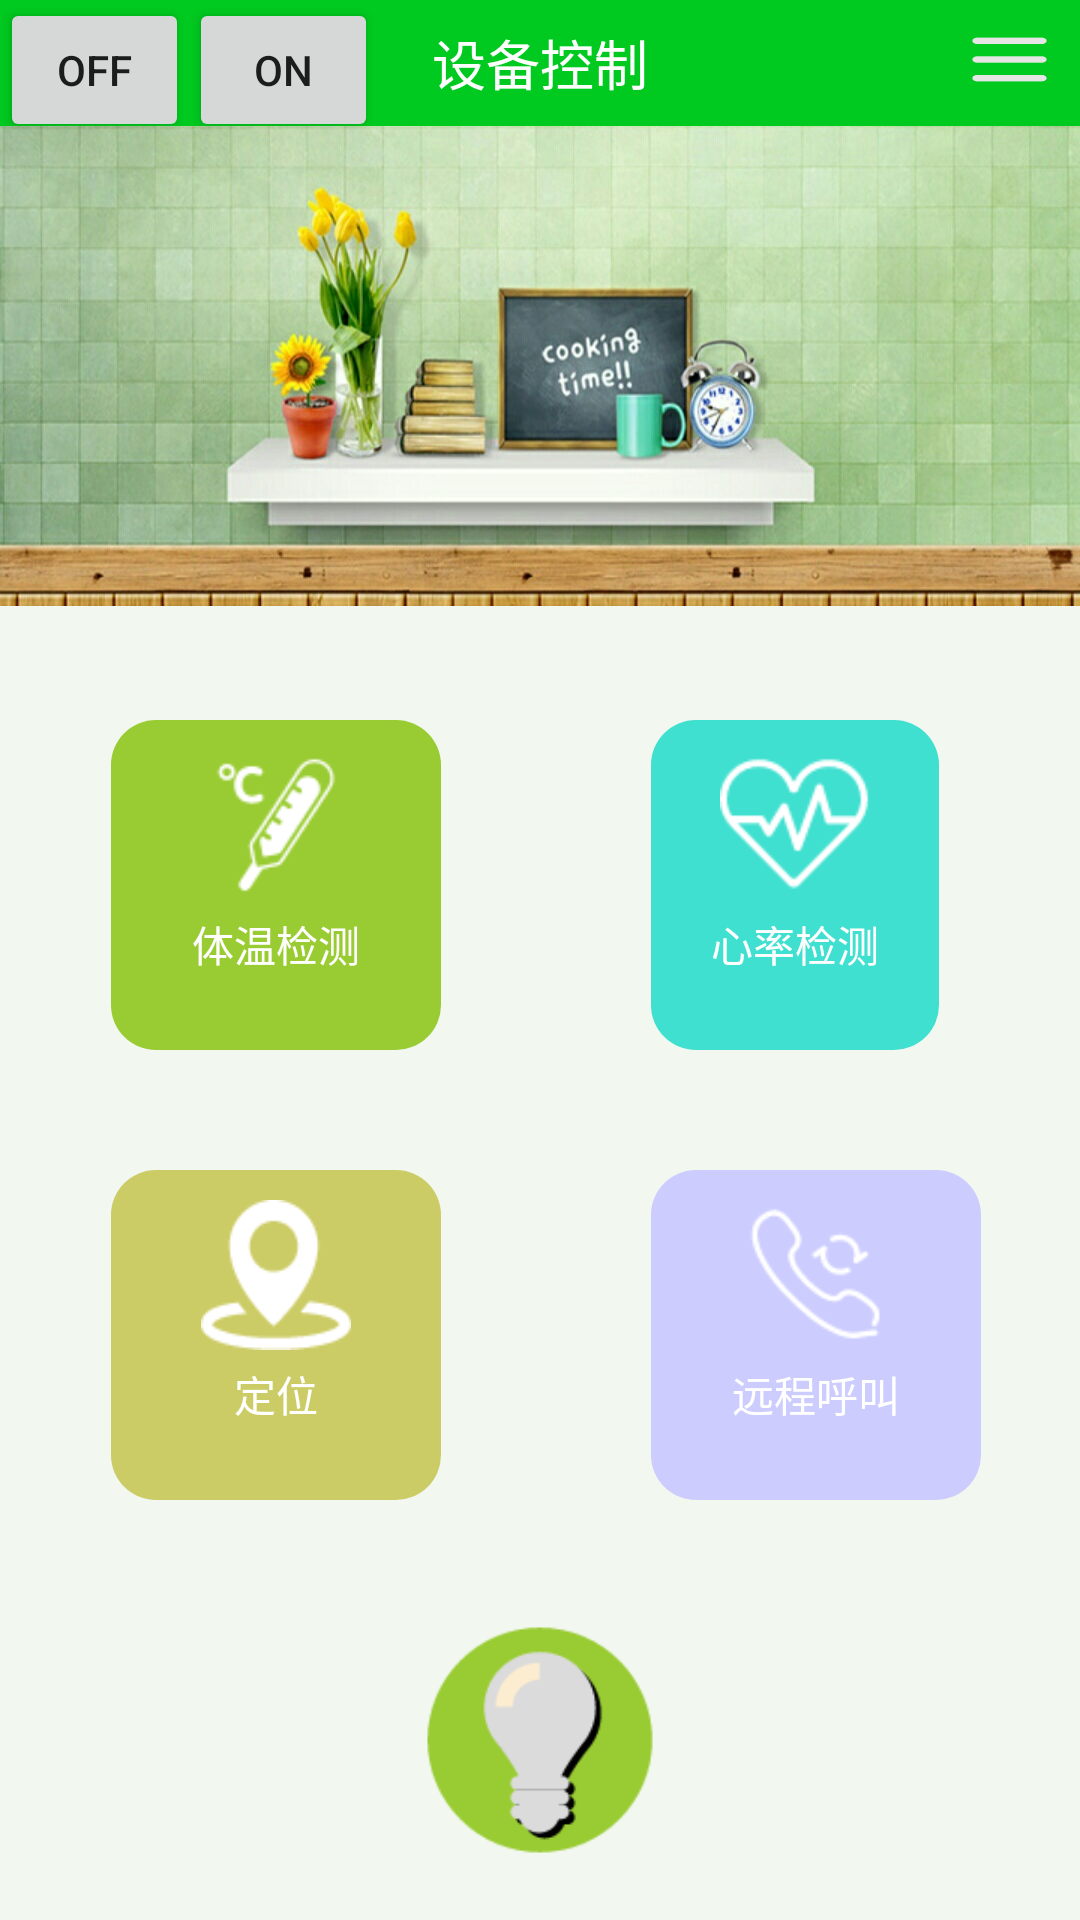

The Android layout XML behind this screen, and the referenced resources:
<!-- AndroidManifest.xml: application theme Theme.AppCompat.Light.NoActionBar -->
<!-- res/layout/activity_main.xml -->
<?xml version="1.0" encoding="utf-8"?>
<RelativeLayout xmlns:android="http://schemas.android.com/apk/res/android"
    xmlns:tools="http://schemas.android.com/tools"
    android:layout_width="match_parent"
    android:layout_height="match_parent"
    android:background="#f2f7f0"
    tools:context="efan.com.bluetooh_shouzhang.MainActivity">


    <ImageView
        android:id="@+id/imageView"
        android:layout_width="match_parent"
        android:layout_height="160dp"
        android:layout_alignParentTop="true"
        android:layout_marginTop="42dp"
        android:background="@mipmap/topone" />

    <TextView
        android:id="@+id/textView"
        android:layout_width="match_parent"
        android:layout_height="42dp"
        android:layout_alignParentStart="true"
        android:layout_alignParentTop="true"
        android:background="#00c91f"
        android:gravity="center"
        android:text="设备控制"
        android:textColor="#ffffff"
        android:textSize="18dp" />

    <RelativeLayout
        android:id="@+id/tiwen"
        android:layout_width="110dp"
        android:layout_height="110dp"
        android:layout_alignParentStart="true"
        android:layout_alignTop="@+id/xinlv"
        android:layout_marginLeft="47dp"
        android:layout_marginStart="37dp"
        android:background="@drawable/shape">

        <ImageView

            android:layout_width="50dp"
            android:layout_height="50dp"
            android:layout_alignParentTop="true"
            android:layout_centerHorizontal="true"
            android:layout_centerVertical="true"
            android:layout_marginTop="10dp"
            android:src="@mipmap/tiwen" />

        <TextView

            android:layout_width="wrap_content"
            android:layout_height="wrap_content"
            android:layout_alignParentBottom="true"
            android:layout_centerHorizontal="true"
            android:layout_marginBottom="25dp"
            android:text="体温检测"
            android:textColor="#ffffff" />
    </RelativeLayout>

    <RelativeLayout
        android:id="@+id/xinlv"
        android:layout_width="110dp"
        android:layout_height="110dp"
        android:layout_alignStart="@+id/hujiao"
        android:layout_below="@+id/imageView"
        android:layout_marginRight="47dp"
        android:layout_marginTop="38dp"
        android:background="@drawable/shape_two">

        <ImageView
            android:layout_width="50dp"
            android:layout_height="50dp"
            android:layout_alignParentTop="true"
            android:layout_centerHorizontal="true"
            android:layout_centerVertical="true"
            android:layout_marginTop="10dp"
            android:background="@mipmap/xinlv" />

        <TextView

            android:layout_width="wrap_content"
            android:layout_height="wrap_content"
            android:layout_alignParentBottom="true"
            android:layout_centerHorizontal="true"
            android:layout_marginBottom="25dp"
            android:text="心率检测"
            android:textColor="#ffffff" />
    </RelativeLayout>

    <RelativeLayout
        android:id="@+id/dingwei"
        android:layout_width="110dp"
        android:layout_height="110dp"
        android:layout_alignParentStart="true"
        android:layout_alignParentTop="true"
        android:layout_marginLeft="47dp"
        android:layout_marginStart="37dp"
        android:layout_marginTop="390dp"
        android:background="@drawable/shape_three">

        <ImageView
            android:layout_width="50dp"
            android:layout_height="50dp"
            android:layout_alignParentTop="true"
            android:layout_centerHorizontal="true"
            android:layout_centerVertical="true"
            android:layout_marginTop="10dp"
            android:background="@mipmap/dingwei" />

        <TextView

            android:layout_width="wrap_content"
            android:layout_height="wrap_content"
            android:layout_alignParentBottom="true"
            android:layout_centerHorizontal="true"
            android:layout_marginBottom="25dp"
            android:text="定位"
            android:textColor="#ffffff" />
    </RelativeLayout>

    <RelativeLayout
        android:id="@+id/hujiao"
        android:layout_width="110dp"
        android:layout_height="110dp"
        android:layout_alignParentEnd="true"
        android:layout_marginEnd="33dp"
        android:layout_marginRight="47dp"
        android:layout_marginTop="390dp"
        android:background="@drawable/shape_four">

        <ImageView
            android:layout_width="50dp"
            android:layout_height="50dp"
            android:layout_alignParentTop="true"
            android:layout_centerHorizontal="true"
            android:layout_centerVertical="true"
            android:layout_marginTop="10dp"
            android:background="@mipmap/hujiao" />

        <TextView

            android:layout_width="wrap_content"
            android:layout_height="wrap_content"
            android:layout_alignParentBottom="true"
            android:layout_centerHorizontal="true"
            android:layout_marginBottom="25dp"
            android:text="远程呼叫"
            android:textColor="#ffffff" />
    </RelativeLayout>

    <ImageView
        android:id="@+id/deng"
        android:layout_width="80dp"
        android:layout_height="80dp"
        android:layout_alignParentBottom="true"
        android:layout_centerHorizontal="true"
        android:layout_marginBottom="20dp"
        android:background="@mipmap/normal"
        android:onClick="Do" />

    <RelativeLayout
        android:id="@+id/moni"
        android:layout_width="wrap_content"
        android:layout_height="wrap_content"
        android:layout_alignBaseline="@+id/textView"
        android:layout_alignBottom="@+id/textView"
        android:layout_alignParentStart="true">

        <Button
            android:id="@+id/off"
            android:layout_width="63dp"
            android:layout_height="wrap_content"
            android:layout_alignParentStart="true"

            android:text="OFF" />

        <Button
            android:id="@+id/button_send"
            android:layout_width="63dp"
            android:layout_height="wrap_content"
            android:layout_toEndOf="@id/off"
            android:text="ON" />

        <Button
            android:id="@+id/button_clean"
            android:layout_width="79dp"
            android:layout_height="wrap_content"
            android:layout_alignParentStart="true"
            android:layout_below="@+id/off"
            android:onClick="onMyButtonClick"
            android:text="@string/button_clean"
            android:visibility="gone" />

        <Button
            android:id="@+id/button_break"
            android:layout_width="31dp"
            android:layout_height="21dp"
            android:layout_alignParentRight="true"
            android:layout_marginRight="8dp"
            android:layout_marginTop="10dp"
            android:background="@mipmap/menu"
            android:onClick="onMyButtonClick" />

        <Button
            android:id="@+id/button_full_screen"
            android:layout_width="79dp"
            android:layout_height="wrap_content"
            android:layout_alignParentStart="true"
            android:layout_below="@+id/button_break"
            android:onClick="onMyButtonClick"
            android:text="@string/button_full_screen"
            android:visibility="gone" />

        <CheckBox
            android:id="@+id/radioMale"
            android:layout_width="wrap_content"
            android:layout_height="wrap_content"
            android:text="@string/radioMale"
            android:visibility="gone" />

        <CheckBox
            android:id="@+id/checkBox_sixteen"
            android:layout_width="wrap_content"
            android:layout_height="wrap_content"
            android:text="@string/checkBox_sixteen"
            android:visibility="gone" />

        <EditText
            android:id="@+id/editText1"
            android:layout_width="200dp"
            android:layout_height="240dp"
            android:layout_alignParentBottom="true"


            android:layout_alignParentEnd="true"
            android:background="#ffffff"
            android:scrollbars="vertical"
            android:visibility="gone" />

        <EditText
            android:id="@+id/edit_text_out"
            android:layout_width="160dp"
            android:layout_height="64dp"
            android:ellipsize="end"
            android:inputType="textMultiLine"
            android:visibility="gone">

            <requestFocus />
        </EditText>

        <EditText
            android:id="@+id/edit_text_out2"
            android:layout_width="160dp"
            android:layout_height="64dp"
            android:digits="0123456789ABCDEF"
            android:ellipsize="end"
            android:inputType="textMultiLine"
            android:visibility="gone">

            <requestFocus />
        </EditText>
    </RelativeLayout>
</RelativeLayout>
<!-- resources referenced by this layout -->
<resources>
  <!-- drawable shape (drawable) -->
  <?xml version="1.0" encoding="utf-8"?>
  <shape xmlns:android="http://schemas.android.com/apk/res/android">
   <corners
       android:radius="15dp"></corners>
  <solid
      android:color="#99cc33"></solid>
  </shape>
  <!-- drawable shape_four (drawable) -->
  <?xml version="1.0" encoding="utf-8"?>
  <shape xmlns:android="http://schemas.android.com/apk/res/android">
   <corners
       android:radius="15dp"></corners>
  <solid
      android:color="#ccccff"></solid>
  </shape>
  <!-- drawable shape_three (drawable) -->
  <?xml version="1.0" encoding="utf-8"?>
  <shape xmlns:android="http://schemas.android.com/apk/res/android">
   <corners
       android:radius="15dp"></corners>
  <solid
      android:color="#cccc66"></solid>
  </shape>
  <!-- drawable shape_two (drawable) -->
  <?xml version="1.0" encoding="utf-8"?>
  <shape xmlns:android="http://schemas.android.com/apk/res/android">
   <corners
       android:radius="15dp"></corners>
  <solid
      android:color="#40e0d0"></solid>
  </shape>
  <!-- mipmap dingwei: png bitmap (mipmap-xxxhdpi, 1513 bytes) -->
  <!-- mipmap hujiao: png bitmap (mipmap-xxxhdpi, 1588 bytes) -->
  <!-- mipmap menu: png bitmap (mipmap-xxxhdpi, 1359 bytes) -->
  <!-- mipmap normal: png bitmap (mipmap-xxxhdpi, 4650 bytes) -->
  <!-- mipmap tiwen: png bitmap (mipmap-xxxhdpi, 1638 bytes) -->
  <!-- mipmap topone: jpg bitmap (mipmap-xxxhdpi, 130119 bytes) -->
  <!-- mipmap xinlv: png bitmap (mipmap-xxxhdpi, 1638 bytes) -->
  <string name="button_clean">清屏</string>
  <string name="button_full_screen">全屏</string>
  <string name="checkBox_sixteen">十六进制显示</string>
  <string name="radioMale">十六进制输出</string>
</resources>
